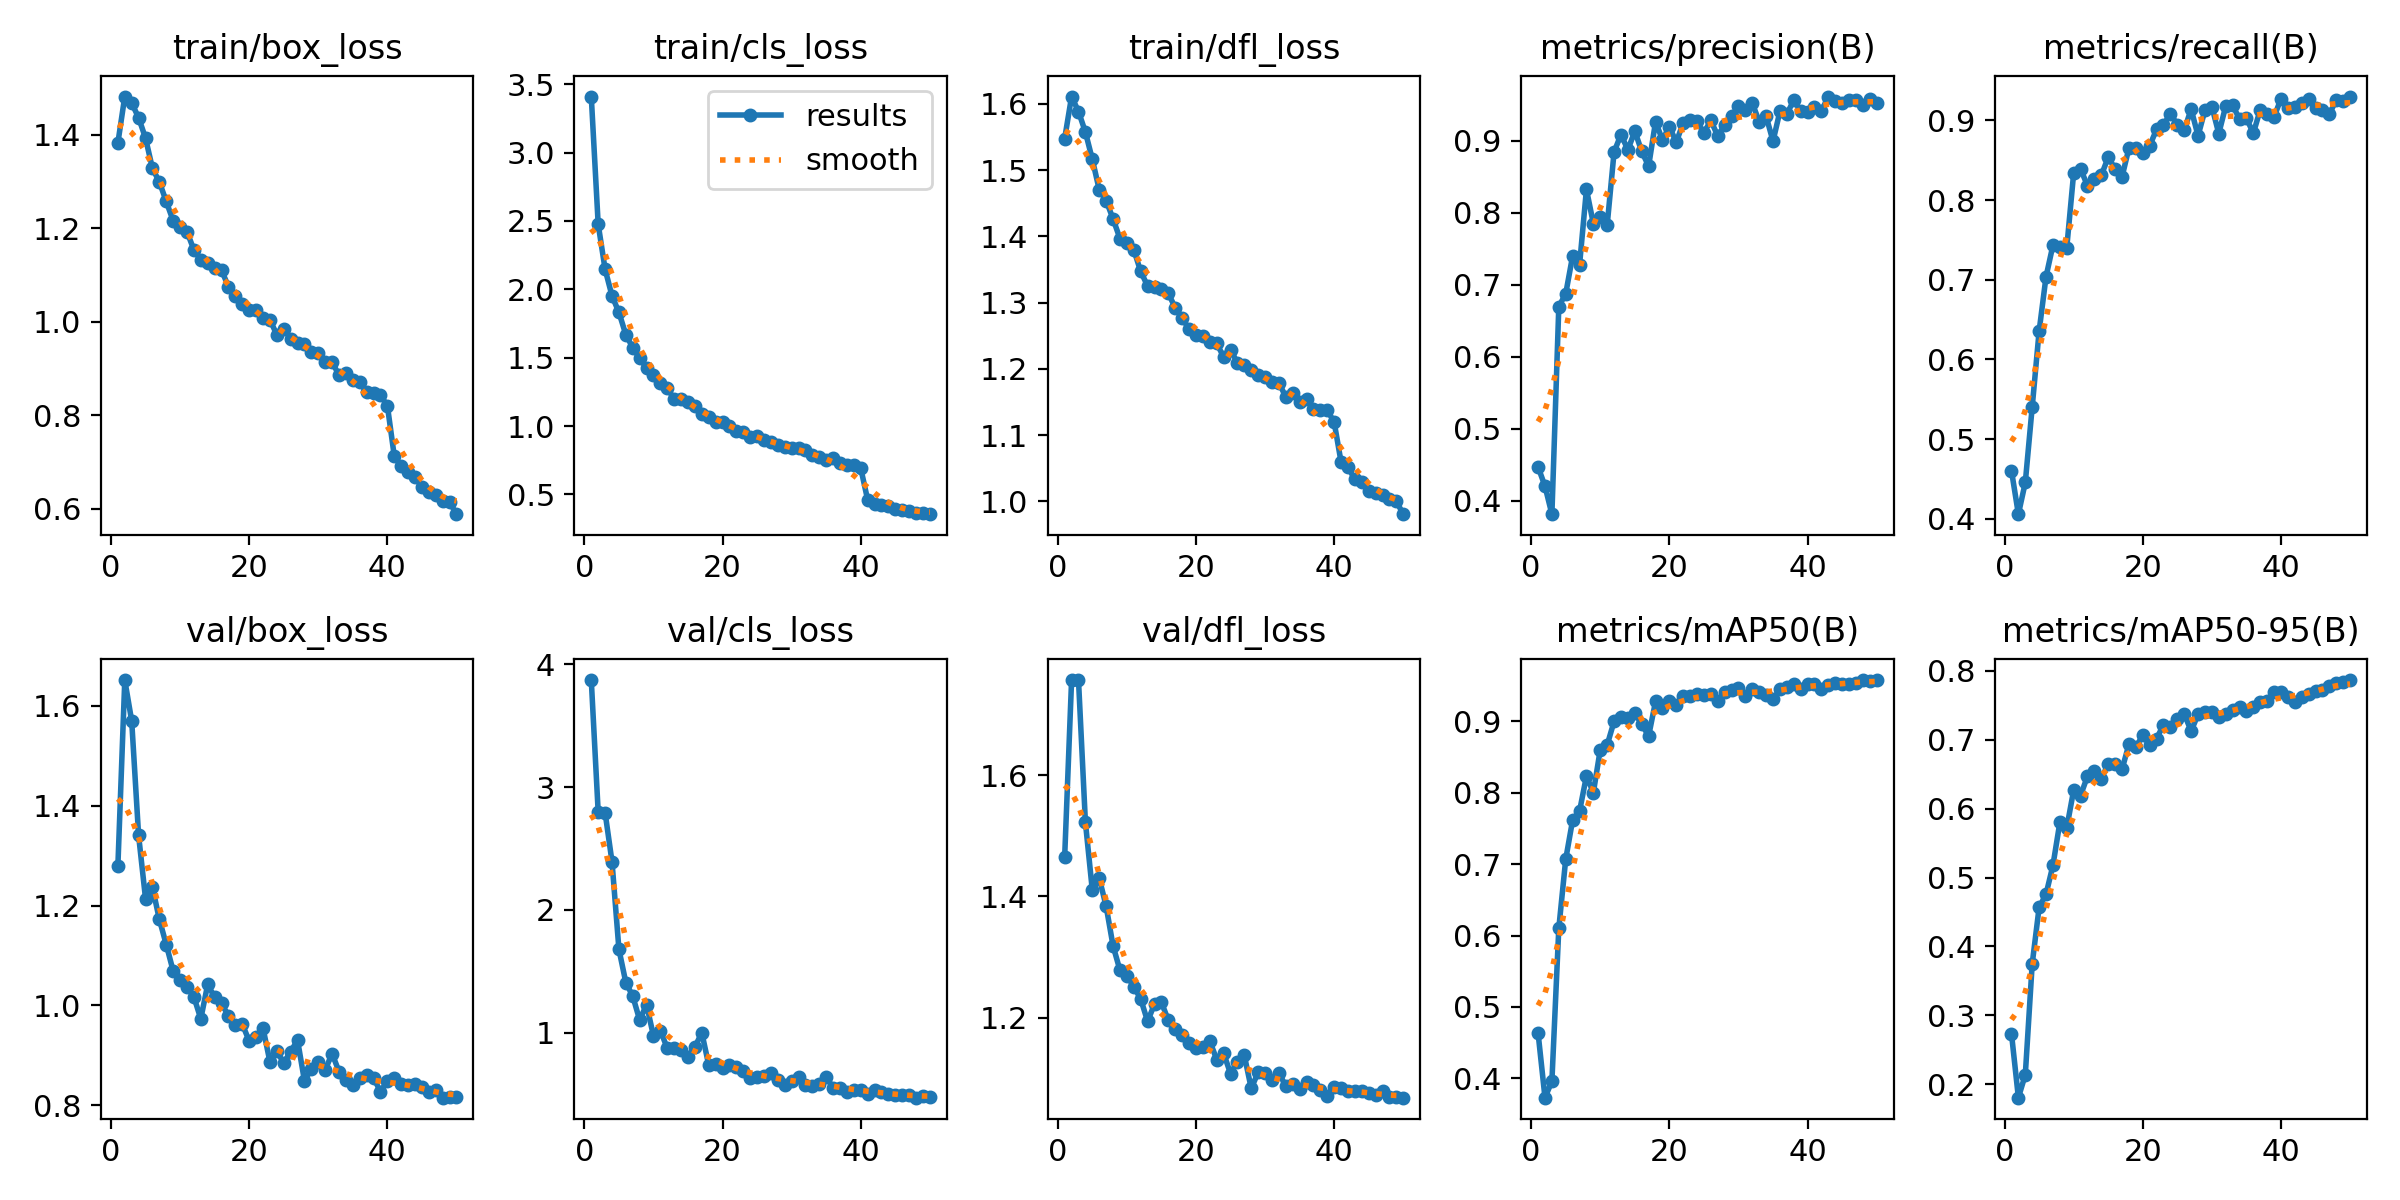

The file beside this chart, header and first rows:
epoch, time, train/box_loss, train/cls_loss, train/dfl_loss, metrics/precision(B), metrics/recall(B), metrics/mAP50(B), metrics/mAP50-95(B), val/box_loss, val/cls_loss, val/dfl_loss, lr/pg0, lr/pg1, lr/pg2
1, 83.71, 1.382, 3.41, 1.548, 0.4467, 0.4606, 0.4636, 0.2736, 1.279, 3.87, 1.466, 0.0004752, 0.0004752, 0.0004752
2, 164.5, 1.481, 2.476, 1.611, 0.42, 0.4059, 0.3731, 0.1807, 1.652, 2.797, 1.756, 0.0009326, 0.0009326, 0.0009326
3, 246.6, 1.467, 2.147, 1.588, 0.381, 0.4457, 0.3961, 0.2139, 1.57, 2.792, 1.757, 0.001371, 0.001371, 0.001371
4, 327.2, 1.436, 1.952, 1.557, 0.6696, 0.5404, 0.6102, 0.3747, 1.34, 2.393, 1.522, 0.001344, 0.001344, 0.001344
5, 408.8, 1.392, 1.832, 1.516, 0.6874, 0.6354, 0.7067, 0.4567, 1.214, 1.681, 1.41, 0.001316, 0.001316, 0.001316
6, 491.4, 1.328, 1.668, 1.47, 0.74, 0.7039, 0.7617, 0.4758, 1.237, 1.41, 1.43, 0.001288, 0.001288, 0.001288
7, 571.8, 1.299, 1.573, 1.454, 0.7274, 0.7433, 0.774, 0.5176, 1.172, 1.3, 1.384, 0.001259, 0.001259, 0.001259
8, 652.1, 1.257, 1.496, 1.426, 0.8325, 0.7409, 0.8232, 0.5799, 1.122, 1.106, 1.319, 0.001231, 0.001231, 0.001231
9, 733.2, 1.216, 1.425, 1.396, 0.785, 0.7402, 0.8002, 0.572, 1.069, 1.23, 1.278, 0.001203, 0.001203, 0.001203
10, 814.8, 1.203, 1.372, 1.389, 0.7942, 0.8339, 0.8603, 0.6268, 1.05, 0.9762, 1.269, 0.001174, 0.001174, 0.001174
11, 895.5, 1.192, 1.314, 1.38, 0.7828, 0.8392, 0.8667, 0.619, 1.037, 1.019, 1.252, 0.001146, 0.001146, 0.001146
12, 975.7, 1.153, 1.276, 1.347, 0.8845, 0.8179, 0.8998, 0.6471, 1.017, 0.877, 1.231, 0.001118, 0.001118, 0.001118
13, 1055, 1.132, 1.197, 1.325, 0.9089, 0.826, 0.9061, 0.654, 0.9729, 0.8773, 1.194, 0.001089, 0.001089, 0.001089
14, 1135, 1.124, 1.195, 1.324, 0.8875, 0.831, 0.904, 0.6432, 1.042, 0.8607, 1.223, 0.001061, 0.001061, 0.001061
15, 1214, 1.114, 1.176, 1.32, 0.9136, 0.8537, 0.9114, 0.6648, 1.016, 0.8083, 1.226, 0.001033, 0.001033, 0.001033
16, 1293, 1.11, 1.146, 1.314, 0.8853, 0.8391, 0.8959, 0.6653, 1.004, 0.8881, 1.196, 0.001005, 0.001005, 0.001005
17, 1372, 1.075, 1.09, 1.292, 0.8649, 0.8291, 0.8792, 0.6569, 0.9789, 1.001, 1.182, 0.0009763, 0.0009763, 0.0009763
18, 1450, 1.055, 1.065, 1.277, 0.9266, 0.8653, 0.9277, 0.6935, 0.9602, 0.7388, 1.172, 0.000948, 0.000948, 0.000948
19, 1529, 1.038, 1.033, 1.259, 0.9014, 0.865, 0.9184, 0.6888, 0.9626, 0.7442, 1.159, 0.0009197, 0.0009197, 0.0009197
20, 1608, 1.025, 1.032, 1.251, 0.9197, 0.8592, 0.9288, 0.7067, 0.9286, 0.7189, 1.15, 0.0008914, 0.0008914, 0.0008914
21, 1687, 1.024, 0.9977, 1.249, 0.8982, 0.868, 0.9223, 0.6919, 0.9375, 0.7399, 1.151, 0.0008631, 0.0008631, 0.0008631
22, 1766, 1.007, 0.9639, 1.241, 0.9251, 0.8888, 0.9347, 0.7017, 0.9547, 0.7212, 1.162, 0.0008348, 0.0008348, 0.0008348
23, 1844, 1.004, 0.9552, 1.238, 0.9288, 0.8947, 0.935, 0.7214, 0.8872, 0.6896, 1.131, 0.0008065, 0.0008065, 0.0008065
24, 1923, 0.9718, 0.9231, 1.218, 0.927, 0.9079, 0.9386, 0.7188, 0.9081, 0.6352, 1.142, 0.0007782, 0.0007782, 0.0007782
25, 2003, 0.9848, 0.9259, 1.229, 0.9112, 0.8947, 0.9362, 0.7298, 0.8846, 0.6439, 1.108, 0.0007499, 0.0007499, 0.0007499
26, 2082, 0.9636, 0.8972, 1.209, 0.9286, 0.8878, 0.9385, 0.7376, 0.9071, 0.6524, 1.128, 0.0007216, 0.0007216, 0.0007216
27, 2161, 0.955, 0.8835, 1.205, 0.9068, 0.9141, 0.9285, 0.7124, 0.9304, 0.6737, 1.138, 0.0006934, 0.0006934, 0.0006934
28, 2240, 0.9516, 0.863, 1.198, 0.9221, 0.8807, 0.9406, 0.7368, 0.8488, 0.6215, 1.084, 0.0006651, 0.0006651, 0.0006651
29, 2318, 0.9339, 0.8498, 1.191, 0.9341, 0.9128, 0.9441, 0.7397, 0.8732, 0.5802, 1.11, 0.0006368, 0.0006368, 0.0006368
30, 2397, 0.9324, 0.8393, 1.187, 0.9481, 0.9173, 0.9463, 0.7398, 0.8856, 0.6062, 1.108, 0.0006085, 0.0006085, 0.0006085
31, 2476, 0.914, 0.8383, 1.18, 0.9423, 0.8834, 0.9353, 0.7325, 0.8705, 0.6429, 1.098, 0.0005802, 0.0005802, 0.0005802
32, 2555, 0.913, 0.8262, 1.179, 0.9524, 0.9178, 0.9453, 0.7375, 0.9034, 0.5743, 1.11, 0.0005519, 0.0005519, 0.0005519
33, 2634, 0.8856, 0.7898, 1.157, 0.9269, 0.9193, 0.9405, 0.7434, 0.8673, 0.5725, 1.087, 0.0005236, 0.0005236, 0.0005236
34, 2714, 0.8891, 0.7734, 1.164, 0.9343, 0.9016, 0.9372, 0.7471, 0.8508, 0.5814, 1.091, 0.0004953, 0.0004953, 0.0004953
35, 2793, 0.8755, 0.7551, 1.15, 0.8996, 0.9029, 0.9305, 0.7414, 0.8411, 0.6399, 1.082, 0.000467, 0.000467, 0.000467
36, 2872, 0.87, 0.7661, 1.155, 0.9412, 0.8837, 0.9448, 0.7478, 0.8546, 0.5559, 1.095, 0.0004387, 0.0004387, 0.0004387
37, 2951, 0.8485, 0.7293, 1.14, 0.9373, 0.9134, 0.9483, 0.7548, 0.8611, 0.5545, 1.089, 0.0004104, 0.0004104, 0.0004104
38, 3030, 0.8463, 0.7168, 1.137, 0.9564, 0.9079, 0.9524, 0.7556, 0.8549, 0.5193, 1.082, 0.0003821, 0.0003821, 0.0003821
39, 3109, 0.842, 0.7147, 1.138, 0.9415, 0.9044, 0.9446, 0.7686, 0.8271, 0.5402, 1.071, 0.0003538, 0.0003538, 0.0003538
40, 3188, 0.8202, 0.6907, 1.119, 0.9406, 0.927, 0.952, 0.7685, 0.8486, 0.5342, 1.087, 0.0003255, 0.0003255, 0.0003255
41, 3288, 0.7121, 0.4593, 1.059, 0.9475, 0.9159, 0.9522, 0.7625, 0.8541, 0.5056, 1.084, 0.0002972, 0.0002972, 0.0002972
42, 3366, 0.6901, 0.433, 1.051, 0.9417, 0.9171, 0.9454, 0.7549, 0.8431, 0.5399, 1.08, 0.0002689, 0.0002689, 0.0002689
43, 3444, 0.6779, 0.4221, 1.033, 0.9616, 0.9212, 0.9506, 0.7619, 0.8407, 0.5219, 1.079, 0.0002406, 0.0002406, 0.0002406
44, 3522, 0.6682, 0.4129, 1.029, 0.9561, 0.9269, 0.9536, 0.7657, 0.8416, 0.5014, 1.079, 0.0002123, 0.0002123, 0.0002123
45, 3600, 0.6457, 0.3907, 1.015, 0.9522, 0.9157, 0.9519, 0.7702, 0.8373, 0.4958, 1.076, 0.0001841, 0.0001841, 0.0001841
46, 3678, 0.6355, 0.3875, 1.013, 0.957, 0.9134, 0.9525, 0.7721, 0.8257, 0.4923, 1.074, 0.0001558, 0.0001558, 0.0001558
47, 3756, 0.6296, 0.3802, 1.01, 0.9574, 0.9077, 0.954, 0.7774, 0.8297, 0.4957, 1.079, 0.0001275, 0.0001275, 0.0001275
48, 3834, 0.6163, 0.3671, 1.004, 0.9492, 0.9258, 0.9574, 0.7826, 0.815, 0.474, 1.069, 9.91726e-05, 9.91726e-05, 9.91726e-05
49, 3912, 0.614, 0.3605, 0.9998, 0.9584, 0.9237, 0.956, 0.7841, 0.8156, 0.4842, 1.07, 7.08784e-05, 7.08784e-05, 7.08784e-05
50, 3990, 0.588, 0.3553, 0.9805, 0.9525, 0.9299, 0.9576, 0.7865, 0.8161, 0.4831, 1.068, 4.25842e-05, 4.25842e-05, 4.25842e-05
